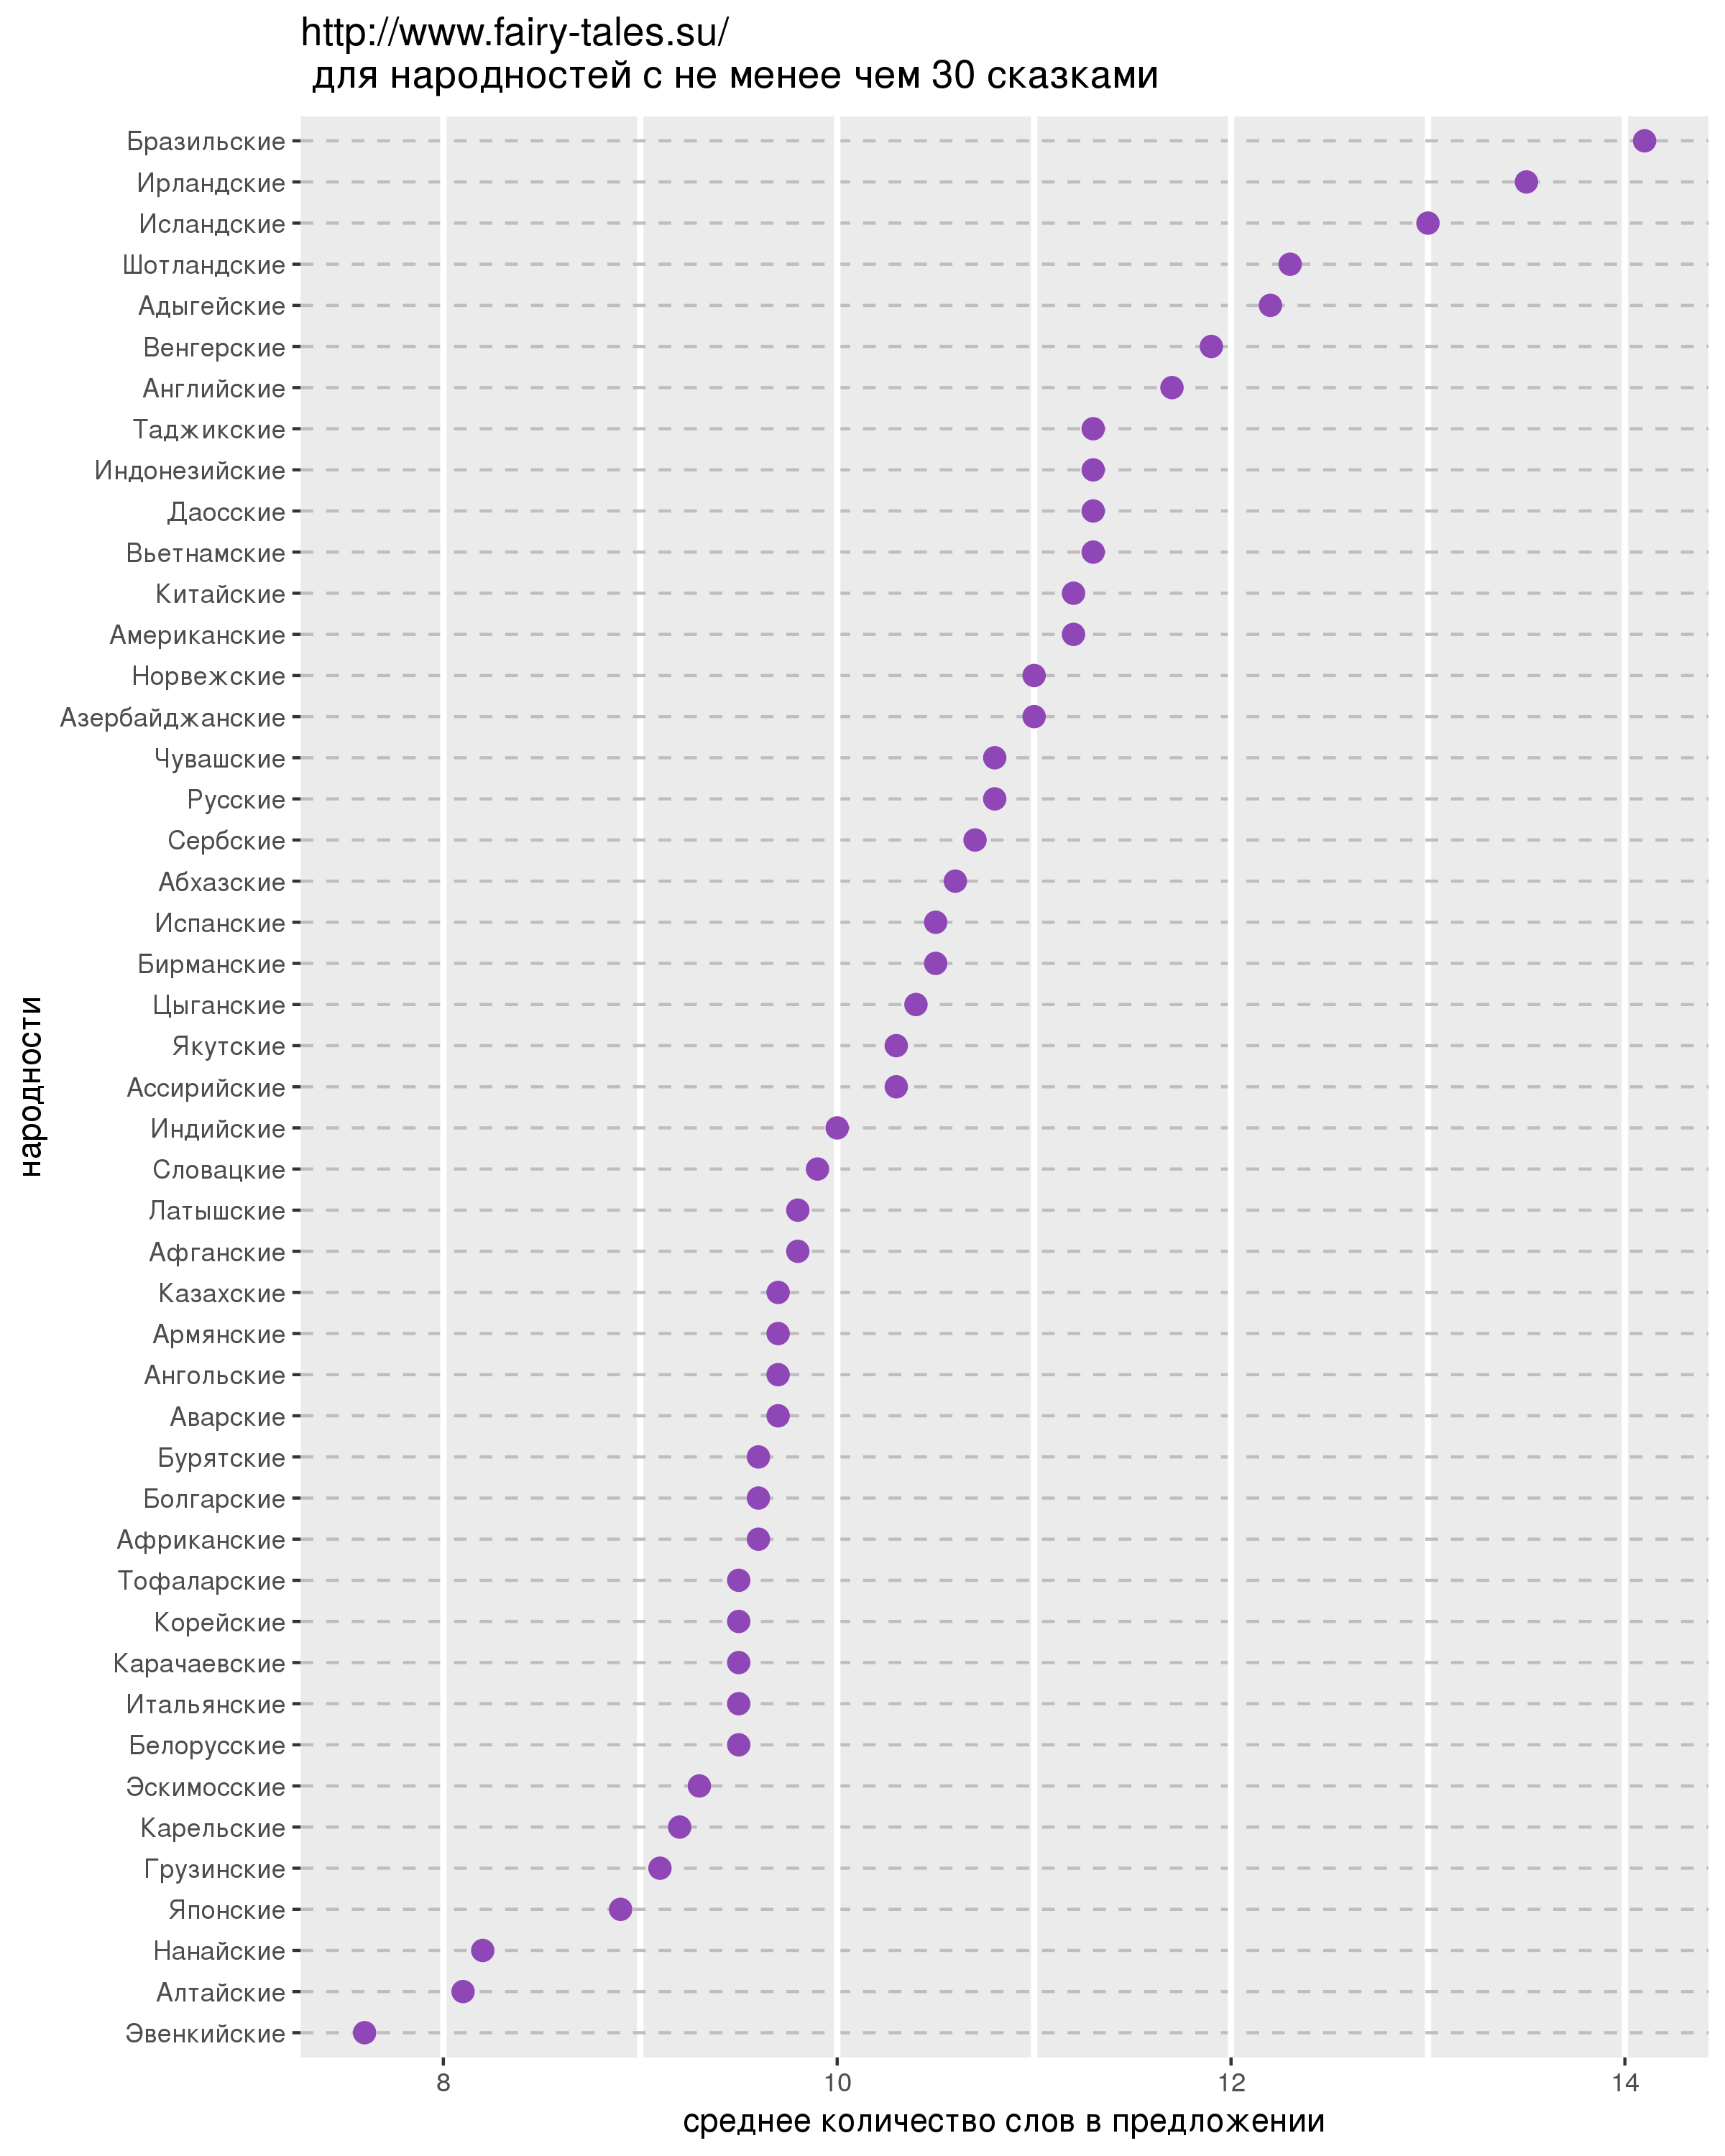

The data file committed next to this chart (first rows):
country, mean.words.in.sentence, number.of.tales
Американские, 11.2, 84
Корейские, 9.5, 93
Русские, 10.8, 581
Мадагаскарские, 11.3, 15
Боснийские, 10.9, 21
Танзанийские, 11.3, 3
Нивхские, 7.4, 14
Йеменские, 13.1, 1
Сербские, 10.7, 31
Ительменские, 9.0, 6
Юкагирские, 6.6, 9
Корякские, 7.7, 26
Кабардинские, 8.1, 7
Айнские, 7.2, 5
Керекские, 5.9, 9
Долганские, 9.6, 11
Чеченские, 10.5, 9
Удэгейские, 7.7, 23
Арабские, 11.7, 20
Кумыкские, 10.8, 7
Мордовские, 9.6, 5
Селькупские, 7.7, 10
Непальские, 11.7, 8
Исландские, 13.0, 49
Орочские, 6.9, 7
Швейцарские, 13.0, 20
Немецкие, 11.6, 9
Коми-зырянские, 9.2, 6
Итальянские, 9.5, 66
Эвенкийские, 7.6, 53
Таджикские, 11.3, 121
Цыганские, 10.4, 66
Балкарские, 10.1, 2
Литовские, 9.9, 13
Финские, 9.6, 11
Словацкие, 9.9, 57
Азербайджанские, 11.0, 47
Татарские, 9.0, 12
Персидские, 11.1, 10
Хорватские, 11.3, 18
Английские, 11.7, 81
Башкирские, 10.0, 22
Греческие, 10.6, 9
Эстонские, 11.0, 11
Бурятские, 9.6, 44
Орокские, 8.4, 10
Австралийские, 12.1, 20
Ирландские, 13.5, 48
Каракалпакские, 7.4, 1
Мексиканские, 11.8, 6
Болгарские, 9.6, 36
Суданские, 8.6, 11
Карельские, 9.2, 32
Ингушские, 10.0, 20
Ассирийские, 10.3, 91
Энецкие, 6.9, 5
Чувашские, 10.8, 37
Бразильские, 14.1, 82
Норвежские, 11.0, 41
Индейские, 9.9, 25
... 101 more rows
